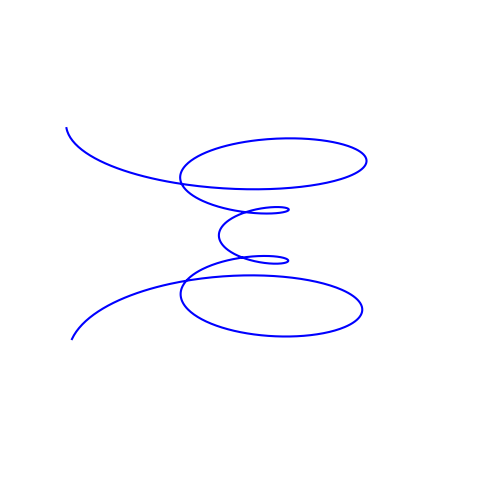

Generate this figure with matplotlib:
#   Author: damao
#   2024-08-17

import matplotlib.pyplot as plt
import numpy as np

theta = np.linspace(0, 8 * np.pi, 1000)  # 生成从0到8π的角度数组，用于创建旋转效果
z = np.linspace(-1, 1, 1000)  # 生成从-1到1的高度数组，表示垂直范围
r = z ** 2 + 0.2  # 定义半径，使得宽度随高度变化，中心窄、两端宽

x = r * np.sin(theta)  # 将极坐标转换为笛卡尔坐标的x坐标
y = r * np.cos(theta)  # 将极坐标转换为笛卡尔坐标的y坐标

fig = plt.figure(figsize=(6, 10))  # 创建图形窗口，设置尺寸为6x10
ax = fig.add_subplot(111, projection='3d')  # 添加一个3D子图
ax.plot(x, y, z, color='blue')  # 绘制龙卷风的3D线条图，颜色为蓝色

ax.view_init(20, 180)  # 设置视角，俯视角度为20度，方位角为180度
ax.set_xlim([-1, 1])  # 设置x轴的显示范围
ax.set_ylim([-1, 1])  # 设置y轴的显示范围
ax.set_zlim([-1, 1])  # 设置z轴的显示范围

ax.axis('off')  # 移除坐标轴，使图像更加干净

plt.show()  # 显示绘制的图形

